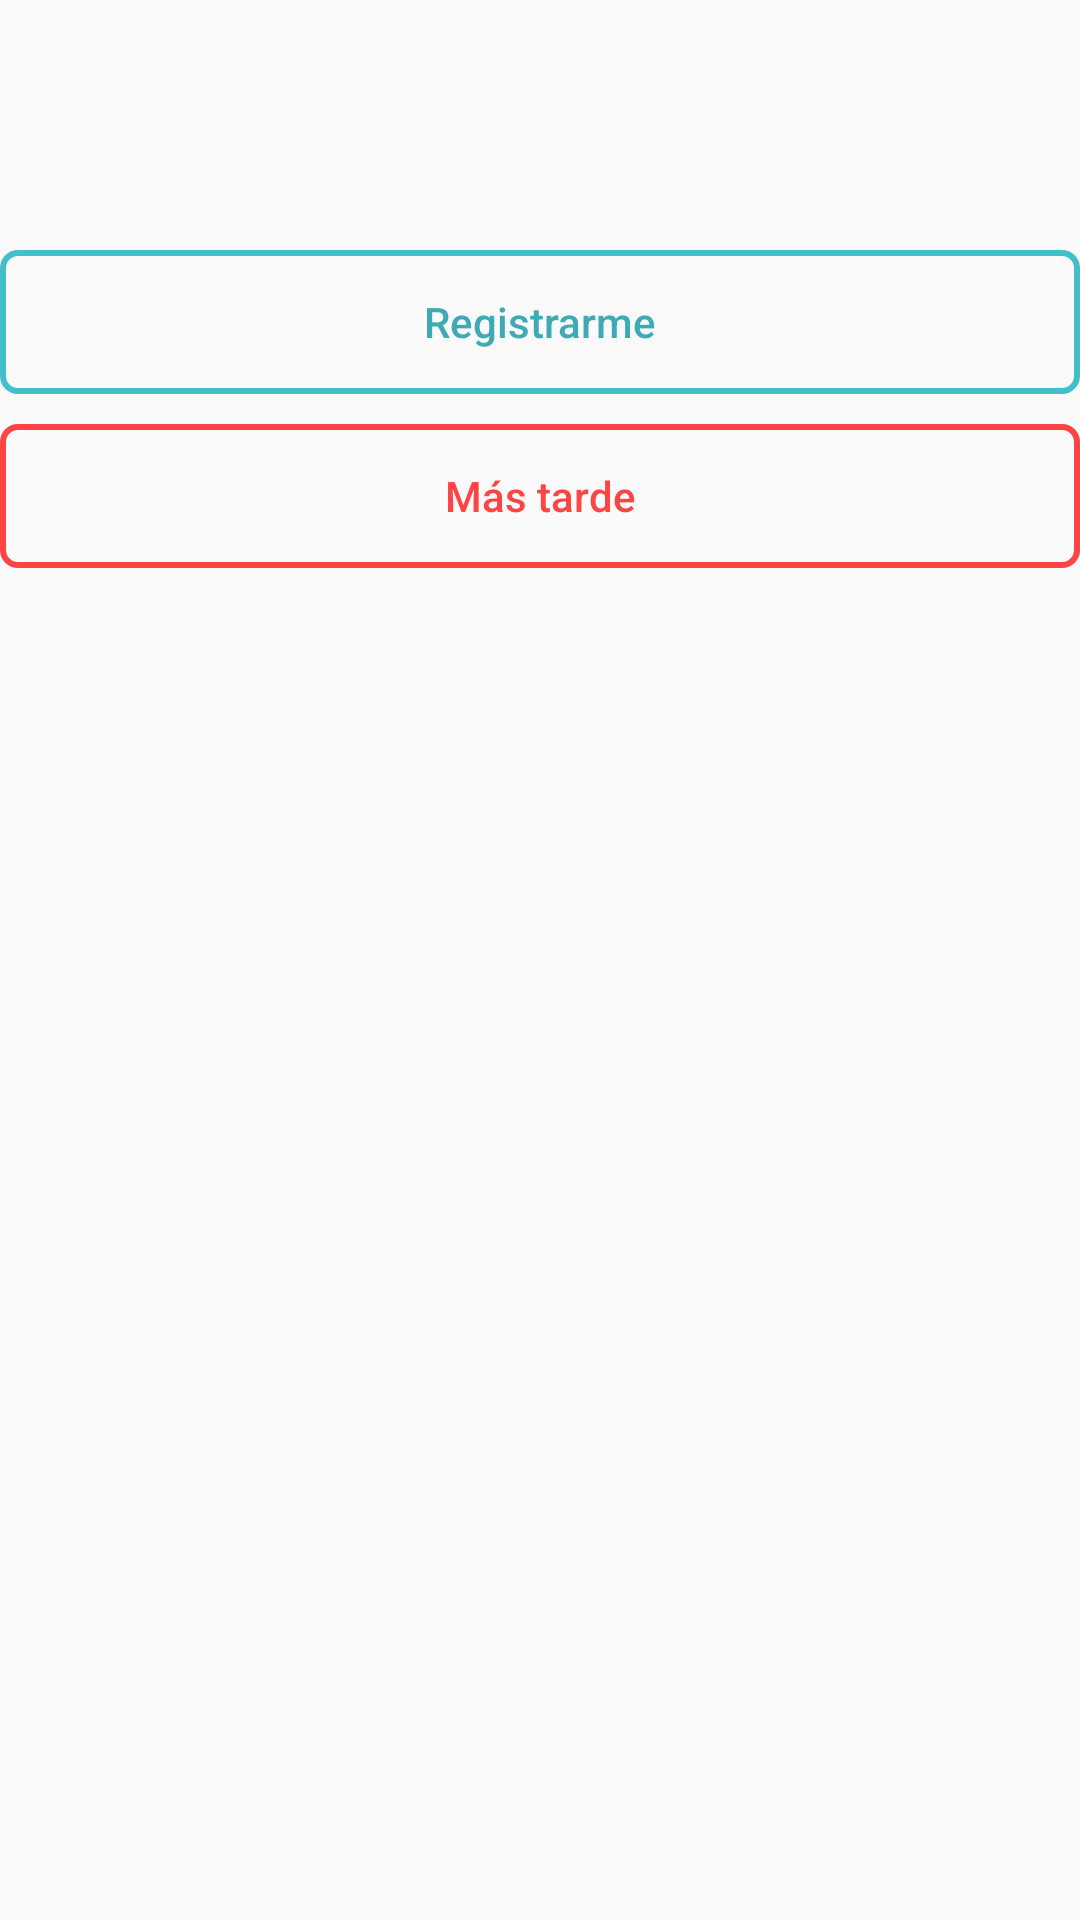

Layout XML and referenced resources for this Android screen:
<!-- AndroidManifest.xml: application theme AppTheme -->
<!-- res/layout/layout_anonymous_creator.xml -->
<?xml version="1.0" encoding="utf-8"?>
<LinearLayout xmlns:android="http://schemas.android.com/apk/res/android"
    android:layout_width="match_parent"
    android:layout_height="match_parent"
    android:layout_margin="10dp"
    android:orientation="vertical">

    <TextView
        android:id="@+id/tvAnonymousTitle"
        android:layout_width="match_parent"
        android:layout_height="wrap_content"
        android:layout_marginTop="10dp"
        android:gravity="center"
        android:textAppearance="?android:textAppearanceMedium"
        android:textColor="@color/colorPrimaryDark" />

    <TextView
        android:id="@+id/tvAnonymousMessage"
        android:layout_width="match_parent"
        android:layout_height="wrap_content"
        android:layout_marginTop="10dp"
        android:gravity="center" />

    <Button
        android:id="@+id/btRegisterNow"
        android:layout_width="match_parent"
        android:layout_height="wrap_content"
        android:layout_marginTop="20dp"
        android:textColor="@color/colorPrimaryDark"
        android:background="@drawable/blue_anonymous_button"
        android:text="@string/anonymous_resgiter"
        android:textAllCaps="false" />

    <Button
        android:id="@+id/btRegisterLate"
        android:textColor="@android:color/holo_red_light"
        android:background="@drawable/red_button"
        android:layout_width="match_parent"
        android:layout_height="wrap_content"
        android:layout_marginTop="10dp"
        android:text="@string/anonymous_late"
        android:textAllCaps="false" />


</LinearLayout>
<!-- resources referenced by this layout -->
<resources>
  <color name="colorPrimaryDark">#3eaab5</color>
  <!-- drawable blue_anonymous_button (drawable) -->
  <?xml version="1.0" encoding="utf-8"?>
  <selector xmlns:android="http://schemas.android.com/apk/res/android">
      <item android:state_pressed="true">
          <shape>
              <stroke android:width="2dp" android:color="@color/colorPrimary" />
              <corners android:radius="5dp" />
          </shape>
      </item>
      <item>
          <shape>
              <stroke android:width="2dp" android:color="@color/colorPrimary" />
              <corners android:radius="5dp" />
          </shape>
      </item>
  </selector>
  <!-- drawable red_button (drawable) -->
  <?xml version="1.0" encoding="utf-8"?>
  <selector xmlns:android="http://schemas.android.com/apk/res/android">
      <item android:state_pressed="true">
          <shape>
              <stroke android:width="2dp" android:color="@android:color/holo_red_light" />
              <corners android:radius="5dp" />
          </shape>
      </item>
      <item>
          <shape>
              <stroke android:width="2dp" android:color="@android:color/holo_red_light" />
              <corners android:radius="5dp" />
          </shape>
      </item>
  </selector>
  <string name="anonymous_late">Más tarde</string>
  <string name="anonymous_resgiter">Registrarme</string>
  <style name="AppTheme" parent="Theme.AppCompat.Light.NoActionBar">
          
          <item name="colorPrimary">@color/colorPrimary</item>
          <item name="colorPrimaryDark">@color/colorPrimaryDark</item>
          <item name="colorAccent">@color/colorAccent</item>
          <item name="colorControlActivated">@color/colorPrimary</item>
      </style>
  <color name="colorPrimary">#43becb</color>
  <color name="colorAccent">@android:color/white</color>
</resources>
